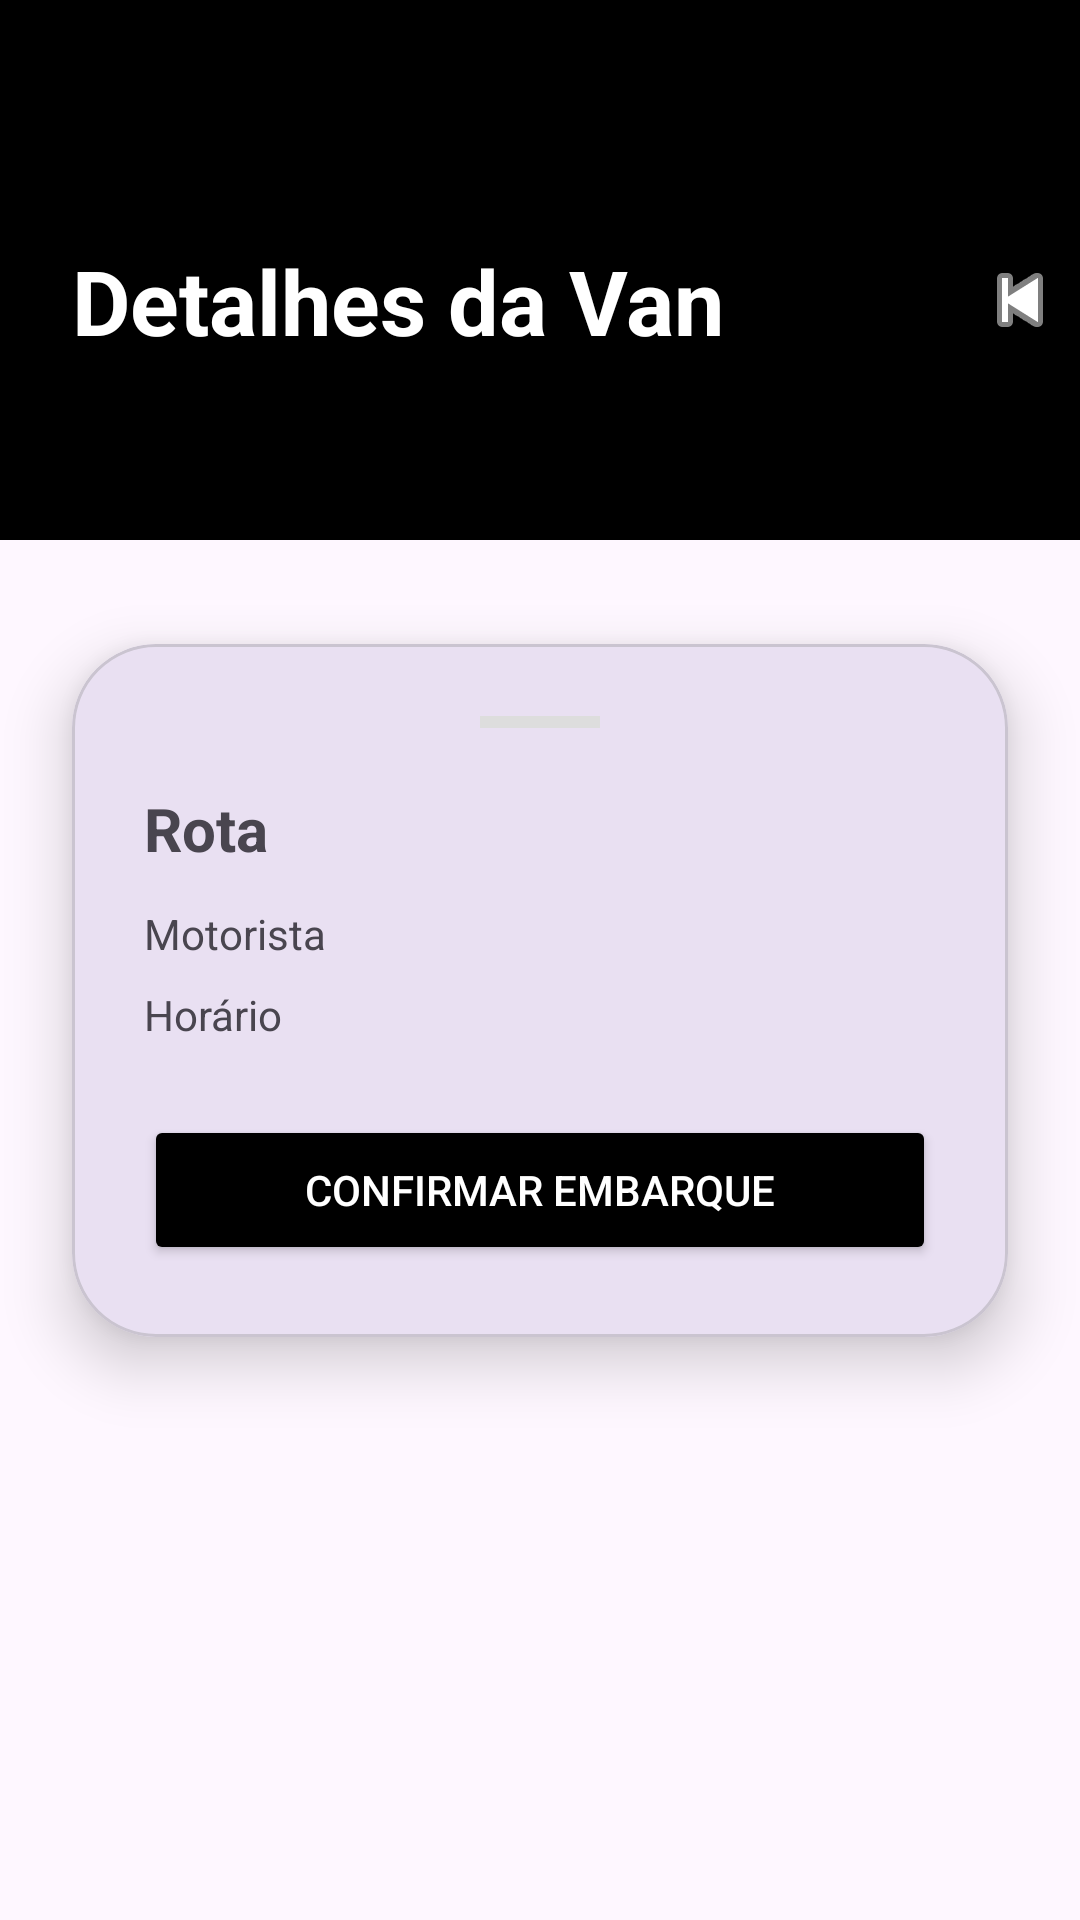

This screen was rendered from an Android layout file. Write that file and the resources it references.
<!-- AndroidManifest.xml: application theme Theme.VanApp -->
<!-- res/layout/activity_detalhes.xml -->
<?xml version="1.0" encoding="utf-8"?>
<androidx.coordinatorlayout.widget.CoordinatorLayout
    xmlns:android="http://schemas.android.com/apk/res/android"
    xmlns:app="http://schemas.android.com/apk/res-auto"
    android:layout_width="match_parent"
    android:layout_height="match_parent"
    android:background="@color/gray">

    <androidx.constraintlayout.widget.ConstraintLayout
        android:layout_width="match_parent"
        android:layout_height="match_parent">

        
        <View
            android:id="@+id/headerBackground"
            android:layout_width="match_parent"
            android:layout_height="180dp"
            android:background="@color/black"
            app:layout_constraintTop_toTopOf="parent" />

        
        <TextView
            android:id="@+id/titulo"
            android:layout_width="wrap_content"
            android:layout_height="wrap_content"
            android:text="Detalhes da Van"
            android:textColor="@color/white"
            android:textSize="30sp"
            android:textStyle="bold"
            android:layout_marginStart="24dp"
            android:layout_marginTop="80dp"
            app:layout_constraintStart_toStartOf="parent"
            app:layout_constraintTop_toTopOf="parent" />

        
        <com.google.android.material.card.MaterialCardView
            android:layout_width="0dp"
            android:layout_height="wrap_content"
            android:layout_margin="24dp"
            android:translationY="-80dp"

            app:cardCornerRadius="28dp"
            app:cardElevation="12dp"

            app:layout_constraintTop_toBottomOf="@id/headerBackground"
            app:layout_constraintBottom_toBottomOf="parent"
            app:layout_constraintStart_toStartOf="parent"
            app:layout_constraintEnd_toEndOf="parent">


        <LinearLayout
                android:orientation="vertical"
                android:padding="24dp"
                android:layout_width="match_parent"
                android:layout_height="wrap_content">

                
                <View
                    android:layout_width="40dp"
                    android:layout_height="4dp"
                    android:layout_gravity="center_horizontal"
                    android:layout_marginBottom="20dp"
                    android:background="#DDDDDD" />

                
                <TextView
                    android:id="@+id/txtRota"
                    android:text="Rota"
                    android:textSize="20sp"
                    android:textStyle="bold"
                    android:layout_marginBottom="12dp"
                    android:layout_width="match_parent"
                    android:layout_height="wrap_content"/>

                
                <TextView
                    android:id="@+id/txtMotorista"
                    android:text="Motorista"
                    android:layout_marginBottom="8dp"
                    android:layout_width="match_parent"
                    android:layout_height="wrap_content"/>

                
                <TextView
                    android:id="@+id/txtHorario"
                    android:text="Horário"
                    android:layout_marginBottom="24dp"
                    android:layout_width="match_parent"
                    android:layout_height="wrap_content"/>

                
                <Button
                    android:id="@+id/btnConfirmar"
                    android:text="Confirmar Embarque"
                    android:textColor="@color/white"
                    android:backgroundTint="@color/black"
                    android:layout_width="match_parent"
                    android:layout_height="50dp"/>

            </LinearLayout>

        </com.google.android.material.card.MaterialCardView>

        <ImageButton
            android:id="@+id/btnVoltar"
            android:layout_width="40dp"
            android:layout_height="40dp"
            android:layout_marginStart="320dp"
            android:layout_marginTop="80dp"
            android:background="@android:color/transparent"
            android:src="@android:drawable/ic_media_previous"

            app:layout_constraintStart_toStartOf="parent"
            app:layout_constraintTop_toTopOf="parent"
            app:tint="@color/white" />


    </androidx.constraintlayout.widget.ConstraintLayout>

</androidx.coordinatorlayout.widget.CoordinatorLayout>
<!-- resources referenced by this layout -->
<resources>
  <style name="Theme.VanApp" parent="Base.Theme.VanApp" />
  <style name="Base.Theme.VanApp" parent="Theme.Material3.DayNight.NoActionBar">
          
          
      </style>
  <!-- not gathered from this repository: default colours our renderer supplied (Android Studio template values) -->
  <color name="black">#FF000000</color>
  <color name="white">#FFFFFFFF</color>
</resources>
